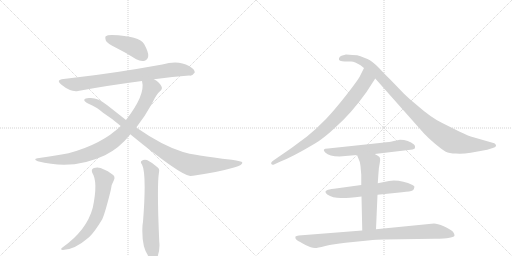
t = 0.00 s
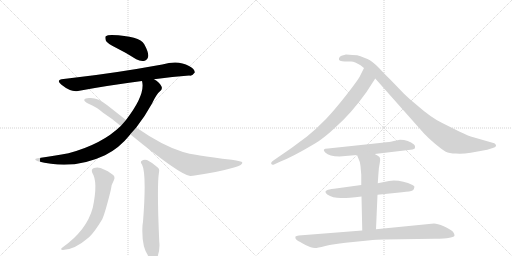
t = 2.03 s
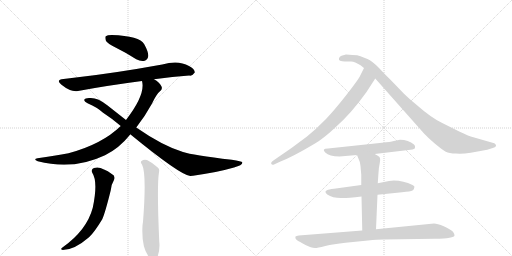
t = 4.05 s
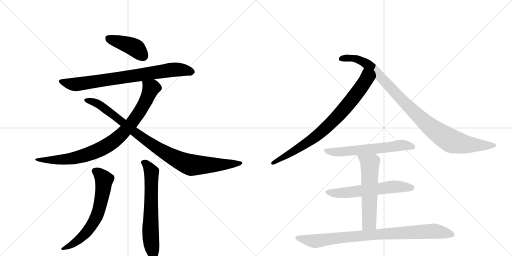
t = 6.08 s
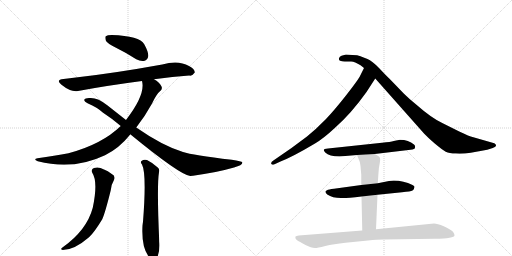
t = 8.10 s
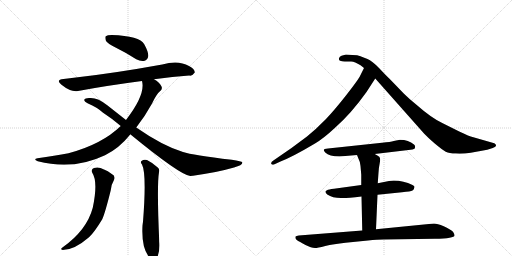
t = 10.13 s

The animated SVG that drew these frames (rendered in a browser with its animation timeline set to each time). Animation: 12 CSS @keyframes rules; one cycle of 10.13 s.

<svg version="1.1" viewBox="0 0 2048 1024" xmlns="http://www.w3.org/2000/svg">
  <g stroke="lightgray" stroke-dasharray="1,1" stroke-width="1" transform="scale(4, 4)">
    <line x1="0" y1="0" x2="256" y2="256"></line>
    <line x1="256" y1="0" x2="0" y2="256"></line>
    <line x1="128" y1="0" x2="128" y2="256"></line>
    <line x1="0" y1="128" x2="256" y2="128"></line>
    <line x1="256" y1="0" x2="512" y2="256"></line>
    <line x1="512" y1="0" x2="256" y2="256"></line>
    <line x1="384" y1="0" x2="384" y2="256"></line>
    <line x1="256" y1="128" x2="512" y2="128"></line>
  </g>
<g transform="scale(1, -1) translate(0, -850)">
   <style type="text/css">
    @keyframes keyframes0 {
      from {
       stroke: black;
       stroke-dashoffset: 417;
       stroke-width: 128;
       }
       58% {
       animation-timing-function: step-end;
       stroke: black;
       stroke-dashoffset: 0;
       stroke-width: 128;
       }
       to {
       stroke: black;
       stroke-width: 1024;
       }
       }
       #make-me-a-hanzi-animation-0 {
         animation: keyframes0 0.589355s both;
         animation-delay: 0.000000s;
         animation-timing-function: linear;
       }
    @keyframes keyframes1 {
      from {
       stroke: black;
       stroke-dashoffset: 783;
       stroke-width: 128;
       }
       72% {
       animation-timing-function: step-end;
       stroke: black;
       stroke-dashoffset: 0;
       stroke-width: 128;
       }
       to {
       stroke: black;
       stroke-width: 1024;
       }
       }
       #make-me-a-hanzi-animation-1 {
         animation: keyframes1 0.887207s both;
         animation-delay: 0.589355s;
         animation-timing-function: linear;
       }
    @keyframes keyframes2 {
      from {
       stroke: black;
       stroke-dashoffset: 865;
       stroke-width: 128;
       }
       74% {
       animation-timing-function: step-end;
       stroke: black;
       stroke-dashoffset: 0;
       stroke-width: 128;
       }
       to {
       stroke: black;
       stroke-width: 1024;
       }
       }
       #make-me-a-hanzi-animation-2 {
         animation: keyframes2 0.953939s both;
         animation-delay: 1.476562s;
         animation-timing-function: linear;
       }
    @keyframes keyframes3 {
      from {
       stroke: black;
       stroke-dashoffset: 955;
       stroke-width: 128;
       }
       76% {
       animation-timing-function: step-end;
       stroke: black;
       stroke-dashoffset: 0;
       stroke-width: 128;
       }
       to {
       stroke: black;
       stroke-width: 1024;
       }
       }
       #make-me-a-hanzi-animation-3 {
         animation: keyframes3 1.027181s both;
         animation-delay: 2.430501s;
         animation-timing-function: linear;
       }
    @keyframes keyframes4 {
      from {
       stroke: black;
       stroke-dashoffset: 644;
       stroke-width: 128;
       }
       68% {
       animation-timing-function: step-end;
       stroke: black;
       stroke-dashoffset: 0;
       stroke-width: 128;
       }
       to {
       stroke: black;
       stroke-width: 1024;
       }
       }
       #make-me-a-hanzi-animation-4 {
         animation: keyframes4 0.774089s both;
         animation-delay: 3.457682s;
         animation-timing-function: linear;
       }
    @keyframes keyframes5 {
      from {
       stroke: black;
       stroke-dashoffset: 648;
       stroke-width: 128;
       }
       68% {
       animation-timing-function: step-end;
       stroke: black;
       stroke-dashoffset: 0;
       stroke-width: 128;
       }
       to {
       stroke: black;
       stroke-width: 1024;
       }
       }
       #make-me-a-hanzi-animation-5 {
         animation: keyframes5 0.777344s both;
         animation-delay: 4.231771s;
         animation-timing-function: linear;
       }
    @keyframes keyframes6 {
      from {
       stroke: black;
       stroke-dashoffset: 801;
       stroke-width: 128;
       }
       72% {
       animation-timing-function: step-end;
       stroke: black;
       stroke-dashoffset: 0;
       stroke-width: 128;
       }
       to {
       stroke: black;
       stroke-width: 1024;
       }
       }
       #make-me-a-hanzi-animation-6 {
         animation: keyframes6 0.901855s both;
         animation-delay: 5.009115s;
         animation-timing-function: linear;
       }
    @keyframes keyframes7 {
      from {
       stroke: black;
       stroke-dashoffset: 990;
       stroke-width: 128;
       }
       76% {
       animation-timing-function: step-end;
       stroke: black;
       stroke-dashoffset: 0;
       stroke-width: 128;
       }
       to {
       stroke: black;
       stroke-width: 1024;
       }
       }
       #make-me-a-hanzi-animation-7 {
         animation: keyframes7 1.055664s both;
         animation-delay: 5.910970s;
         animation-timing-function: linear;
       }
    @keyframes keyframes8 {
      from {
       stroke: black;
       stroke-dashoffset: 602;
       stroke-width: 128;
       }
       66% {
       animation-timing-function: step-end;
       stroke: black;
       stroke-dashoffset: 0;
       stroke-width: 128;
       }
       to {
       stroke: black;
       stroke-width: 1024;
       }
       }
       #make-me-a-hanzi-animation-8 {
         animation: keyframes8 0.739909s both;
         animation-delay: 6.966634s;
         animation-timing-function: linear;
       }
    @keyframes keyframes9 {
      from {
       stroke: black;
       stroke-dashoffset: 593;
       stroke-width: 128;
       }
       66% {
       animation-timing-function: step-end;
       stroke: black;
       stroke-dashoffset: 0;
       stroke-width: 128;
       }
       to {
       stroke: black;
       stroke-width: 1024;
       }
       }
       #make-me-a-hanzi-animation-9 {
         animation: keyframes9 0.732585s both;
         animation-delay: 7.706543s;
         animation-timing-function: linear;
       }
    @keyframes keyframes10 {
      from {
       stroke: black;
       stroke-dashoffset: 579;
       stroke-width: 128;
       }
       65% {
       animation-timing-function: step-end;
       stroke: black;
       stroke-dashoffset: 0;
       stroke-width: 128;
       }
       to {
       stroke: black;
       stroke-width: 1024;
       }
       }
       #make-me-a-hanzi-animation-10 {
         animation: keyframes10 0.721191s both;
         animation-delay: 8.439128s;
         animation-timing-function: linear;
       }
    @keyframes keyframes11 {
      from {
       stroke: black;
       stroke-dashoffset: 882;
       stroke-width: 128;
       }
       74% {
       animation-timing-function: step-end;
       stroke: black;
       stroke-dashoffset: 0;
       stroke-width: 128;
       }
       to {
       stroke: black;
       stroke-width: 1024;
       }
       }
       #make-me-a-hanzi-animation-11 {
         animation: keyframes11 0.967773s both;
         animation-delay: 9.160319s;
         animation-timing-function: linear;
       }
</style>
<path d="M 464 659 Q 503 640 545 613 Q 563 603 579 607 Q 591 611 593 626 Q 594 642 577 673 Q 559 706 447 710 Q 429 710 423 705 Q 419 701 424 686 Q 430 676 464 659 Z" fill="lightgray"></path> 
<path d="M 616 533 Q 692 543 757 548 Q 769 545 779 560 Q 780 573 756 586 Q 713 611 649 592 Q 451 556 287 538 Q 271 537 254 534 Q 221 531 246 511 Q 283 481 312 486 Q 423 507 568 526 L 616 533 Z" fill="lightgray"></path> 
<path d="M 545 340 Q 579 383 607 434 Q 626 474 640 485 Q 652 495 645 506 Q 638 521 616 533 C 591 550 564 556 568 526 Q 583 472 504 370 L 483 346 Q 408 273 274 237 Q 220 227 150 217 Q 131 213 151 205 Q 293 168 420 229 Q 477 257 520 311 Q 520 312 521 313 L 545 340 Z" fill="lightgray"></path> 
<path d="M 521 313 Q 720 150 761 146 Q 765 147 772 147 Q 863 159 936 180 Q 973 190 969 201 Q 968 205 927 211 Q 770 229 732 242 Q 650 267 545 340 L 504 370 L 429 429 Q 389 462 356 458 Q 340 457 337 451 Q 336 444 352 436 Q 388 421 411 400 Q 445 378 483 346 L 521 313 Z" fill="lightgray"></path> 
<path d="M 369 159 Q 393 123 371 19 Q 347 -71 251 -139 Q 238 -148 251 -150 Q 297 -150 356 -99 Q 377 -80 409 -27 Q 421 0 443 89 Q 444 110 455 128 Q 464 146 447 154 Q 431 167 416 172 Q 394 185 376 178 Q 363 174 369 159 Z" fill="lightgray"></path> 
<path d="M 568 192 Q 587 155 572 -37 Q 571 -44 570 -52 Q 564 -161 612 -192 Q 624 -193 629 -180 Q 641 -147 637 -117 Q 627 109 636 161 Q 639 174 631 180 Q 607 201 588 210 Q 575 214 566 206 Q 560 202 568 192 Z" fill="lightgray"></path> 
<path d="M 1466 482 L 1501 536 C 1517 561 1469 605 1456 578 L 1438 542 Q 1427 523 1383 467 Q 1339 411 1304 374 Q 1264 333 1228 304 L 1166 258 L 1095 209 Q 1082 201 1085 195 Q 1088 189 1096 192 L 1122 204 Q 1171 223 1260 276 Q 1294 296 1339 338 Q 1405 396 1466 482 Z" fill="lightgray"></path> 
<path d="M 1501 536 L 1697 315 Q 1709 302 1739 276 Q 1770 250 1783 243 Q 1797 236 1823 236 Q 1849 234 1883 239 L 1949 251 L 1971 258 Q 1991 264 1981 274 Q 1979 277 1970 279 L 1890 302 Q 1880 304 1837 324 L 1769 358 Q 1726 378 1667 430 Q 1637 454 1616 475 L 1557 536 Q 1546 546 1517 577 Q 1488 607 1470 614 Q 1453 620 1442 625 Q 1431 630 1410 630 L 1384 632 L 1366 627 Q 1358 624 1356 617 Q 1354 610 1360 607 Q 1367 604 1379 604 L 1405 604 Q 1419 603 1442 589 L 1456 578 L 1501 536 Z" fill="lightgray"></path> 
<path d="M 1499 234 L 1642 251 Q 1660 252 1660 260 Q 1662 267 1656 272 Q 1634 291 1600 291 L 1575 286 Q 1563 282 1528 279 L 1312 256 Q 1285 256 1301 240 Q 1317 224 1358 224 L 1428 230 L 1499 234 Z" fill="lightgray"></path> 
<path d="M 1575 128 L 1556 126 L 1511 117 L 1445 110 L 1336 95 Q 1314 93 1308 89 Q 1295 84 1309 72 Q 1330 58 1364 58 Q 1378 56 1446 64 L 1510 71 L 1608 81 Q 1643 84 1650 88 Q 1657 92 1657 100 Q 1661 104 1650 110 Q 1614 128 1575 128 Z" fill="lightgray"></path> 
<path d="M 1511 117 L 1514 159 Q 1515 179 1519 198 Q 1523 217 1517 223 Q 1511 228 1499 234 C 1473 248 1417 258 1428 230 L 1434 215 Q 1440 205 1442 186 L 1445 151 L 1445 110 L 1446 64 L 1449 -72 C 1450 -102 1503 -97 1504 -67 L 1510 71 L 1511 117 Z" fill="lightgray"></path> 
<path d="M 1449 -72 L 1195 -92 Q 1185 -93 1182 -96 Q 1180 -103 1184 -107 Q 1188 -112 1211 -124 Q 1235 -137 1243 -139 Q 1252 -142 1260 -142 Q 1269 -142 1301 -134 Q 1334 -126 1382 -121 L 1472 -112 Q 1510 -108 1533 -108 L 1739 -105 Q 1818 -104 1818 -92 Q 1819 -88 1812 -77 Q 1802 -67 1775 -55 Q 1749 -44 1736 -44 L 1504 -67 L 1449 -72 Z" fill="lightgray"></path> 
      <clipPath id="make-me-a-hanzi-clip-0">
      <path d="M 464 659 Q 503 640 545 613 Q 563 603 579 607 Q 591 611 593 626 Q 594 642 577 673 Q 559 706 447 710 Q 429 710 423 705 Q 419 701 424 686 Q 430 676 464 659 Z" fill="lightgray"></path>
      </clipPath>
      <path clip-path="url(#make-me-a-hanzi-clip-0)" d="M 431 699 L 542 658 L 572 627 " fill="none" id="make-me-a-hanzi-animation-0" stroke-dasharray="289 578" stroke-linecap="round"></path>

      <clipPath id="make-me-a-hanzi-clip-1">
      <path d="M 616 533 Q 692 543 757 548 Q 769 545 779 560 Q 780 573 756 586 Q 713 611 649 592 Q 451 556 287 538 Q 271 537 254 534 Q 221 531 246 511 Q 283 481 312 486 Q 423 507 568 526 L 616 533 Z" fill="lightgray"></path>
      </clipPath>
      <path clip-path="url(#make-me-a-hanzi-clip-1)" d="M 247 523 L 305 512 L 694 572 L 740 570 L 767 562 " fill="none" id="make-me-a-hanzi-animation-1" stroke-dasharray="655 1310" stroke-linecap="round"></path>

      <clipPath id="make-me-a-hanzi-clip-2">
      <path d="M 545 340 Q 579 383 607 434 Q 626 474 640 485 Q 652 495 645 506 Q 638 521 616 533 C 591 550 564 556 568 526 Q 583 472 504 370 L 483 346 Q 408 273 274 237 Q 220 227 150 217 Q 131 213 151 205 Q 293 168 420 229 Q 477 257 520 311 Q 520 312 521 313 L 545 340 Z" fill="lightgray"></path>
      </clipPath>
      <path clip-path="url(#make-me-a-hanzi-clip-2)" d="M 575 522 L 603 496 L 581 441 L 522 352 L 445 278 L 373 240 L 302 218 L 227 210 L 160 212 " fill="none" id="make-me-a-hanzi-animation-2" stroke-dasharray="737 1474" stroke-linecap="round"></path>

      <clipPath id="make-me-a-hanzi-clip-3">
      <path d="M 521 313 Q 720 150 761 146 Q 765 147 772 147 Q 863 159 936 180 Q 973 190 969 201 Q 968 205 927 211 Q 770 229 732 242 Q 650 267 545 340 L 504 370 L 429 429 Q 389 462 356 458 Q 340 457 337 451 Q 336 444 352 436 Q 388 421 411 400 Q 445 378 483 346 L 521 313 Z" fill="lightgray"></path>
      </clipPath>
      <path clip-path="url(#make-me-a-hanzi-clip-3)" d="M 343 449 L 398 432 L 562 302 L 685 224 L 735 200 L 775 189 L 964 198 " fill="none" id="make-me-a-hanzi-animation-3" stroke-dasharray="827 1654" stroke-linecap="round"></path>

      <clipPath id="make-me-a-hanzi-clip-4">
      <path d="M 369 159 Q 393 123 371 19 Q 347 -71 251 -139 Q 238 -148 251 -150 Q 297 -150 356 -99 Q 377 -80 409 -27 Q 421 0 443 89 Q 444 110 455 128 Q 464 146 447 154 Q 431 167 416 172 Q 394 185 376 178 Q 363 174 369 159 Z" fill="lightgray"></path>
      </clipPath>
      <path clip-path="url(#make-me-a-hanzi-clip-4)" d="M 379 166 L 392 160 L 416 132 L 408 65 L 387 -14 L 335 -91 L 300 -121 L 257 -144 " fill="none" id="make-me-a-hanzi-animation-4" stroke-dasharray="516 1032" stroke-linecap="round"></path>

      <clipPath id="make-me-a-hanzi-clip-5">
      <path d="M 568 192 Q 587 155 572 -37 Q 571 -44 570 -52 Q 564 -161 612 -192 Q 624 -193 629 -180 Q 641 -147 637 -117 Q 627 109 636 161 Q 639 174 631 180 Q 607 201 588 210 Q 575 214 566 206 Q 560 202 568 192 Z" fill="lightgray"></path>
      </clipPath>
      <path clip-path="url(#make-me-a-hanzi-clip-5)" d="M 575 200 L 606 163 L 602 -64 L 614 -180 " fill="none" id="make-me-a-hanzi-animation-5" stroke-dasharray="520 1040" stroke-linecap="round"></path>

      <clipPath id="make-me-a-hanzi-clip-6">
      <path d="M 1466 482 L 1501 536 C 1517 561 1469 605 1456 578 L 1438 542 Q 1427 523 1383 467 Q 1339 411 1304 374 Q 1264 333 1228 304 L 1166 258 L 1095 209 Q 1082 201 1085 195 Q 1088 189 1096 192 L 1122 204 Q 1171 223 1260 276 Q 1294 296 1339 338 Q 1405 396 1466 482 Z" fill="lightgray"></path>
      </clipPath>
      <path clip-path="url(#make-me-a-hanzi-clip-6)" d="M 1458 569 L 1465 532 L 1460 523 L 1346 380 L 1242 287 L 1092 197 " fill="none" id="make-me-a-hanzi-animation-6" stroke-dasharray="673 1346" stroke-linecap="round"></path>

      <clipPath id="make-me-a-hanzi-clip-7">
      <path d="M 1501 536 L 1697 315 Q 1709 302 1739 276 Q 1770 250 1783 243 Q 1797 236 1823 236 Q 1849 234 1883 239 L 1949 251 L 1971 258 Q 1991 264 1981 274 Q 1979 277 1970 279 L 1890 302 Q 1880 304 1837 324 L 1769 358 Q 1726 378 1667 430 Q 1637 454 1616 475 L 1557 536 Q 1546 546 1517 577 Q 1488 607 1470 614 Q 1453 620 1442 625 Q 1431 630 1410 630 L 1384 632 L 1366 627 Q 1358 624 1356 617 Q 1354 610 1360 607 Q 1367 604 1379 604 L 1405 604 Q 1419 603 1442 589 L 1456 578 L 1501 536 Z" fill="lightgray"></path>
      </clipPath>
      <path clip-path="url(#make-me-a-hanzi-clip-7)" d="M 1367 616 L 1416 617 L 1466 595 L 1661 397 L 1727 337 L 1798 290 L 1871 272 L 1974 267 " fill="none" id="make-me-a-hanzi-animation-7" stroke-dasharray="862 1724" stroke-linecap="round"></path>

      <clipPath id="make-me-a-hanzi-clip-8">
      <path d="M 1499 234 L 1642 251 Q 1660 252 1660 260 Q 1662 267 1656 272 Q 1634 291 1600 291 L 1575 286 Q 1563 282 1528 279 L 1312 256 Q 1285 256 1301 240 Q 1317 224 1358 224 L 1428 230 L 1499 234 Z" fill="lightgray"></path>
      </clipPath>
      <path clip-path="url(#make-me-a-hanzi-clip-8)" d="M 1305 249 L 1349 241 L 1598 268 L 1649 263 " fill="none" id="make-me-a-hanzi-animation-8" stroke-dasharray="474 948" stroke-linecap="round"></path>

      <clipPath id="make-me-a-hanzi-clip-9">
      <path d="M 1575 128 L 1556 126 L 1511 117 L 1445 110 L 1336 95 Q 1314 93 1308 89 Q 1295 84 1309 72 Q 1330 58 1364 58 Q 1378 56 1446 64 L 1510 71 L 1608 81 Q 1643 84 1650 88 Q 1657 92 1657 100 Q 1661 104 1650 110 Q 1614 128 1575 128 Z" fill="lightgray"></path>
      </clipPath>
      <path clip-path="url(#make-me-a-hanzi-clip-9)" d="M 1310 81 L 1384 79 L 1595 104 L 1645 99 " fill="none" id="make-me-a-hanzi-animation-9" stroke-dasharray="465 930" stroke-linecap="round"></path>

      <clipPath id="make-me-a-hanzi-clip-10">
      <path d="M 1511 117 L 1514 159 Q 1515 179 1519 198 Q 1523 217 1517 223 Q 1511 228 1499 234 C 1473 248 1417 258 1428 230 L 1434 215 Q 1440 205 1442 186 L 1445 151 L 1445 110 L 1446 64 L 1449 -72 C 1450 -102 1503 -97 1504 -67 L 1510 71 L 1511 117 Z" fill="lightgray"></path>
      </clipPath>
      <path clip-path="url(#make-me-a-hanzi-clip-10)" d="M 1435 229 L 1479 195 L 1477 -41 L 1455 -64 " fill="none" id="make-me-a-hanzi-animation-10" stroke-dasharray="451 902" stroke-linecap="round"></path>

      <clipPath id="make-me-a-hanzi-clip-11">
      <path d="M 1449 -72 L 1195 -92 Q 1185 -93 1182 -96 Q 1180 -103 1184 -107 Q 1188 -112 1211 -124 Q 1235 -137 1243 -139 Q 1252 -142 1260 -142 Q 1269 -142 1301 -134 Q 1334 -126 1382 -121 L 1472 -112 Q 1510 -108 1533 -108 L 1739 -105 Q 1818 -104 1818 -92 Q 1819 -88 1812 -77 Q 1802 -67 1775 -55 Q 1749 -44 1736 -44 L 1504 -67 L 1449 -72 Z" fill="lightgray"></path>
      </clipPath>
      <path clip-path="url(#make-me-a-hanzi-clip-11)" d="M 1190 -100 L 1258 -115 L 1471 -90 L 1731 -75 L 1811 -90 " fill="none" id="make-me-a-hanzi-animation-11" stroke-dasharray="754 1508" stroke-linecap="round"></path>

</g>
</svg>
